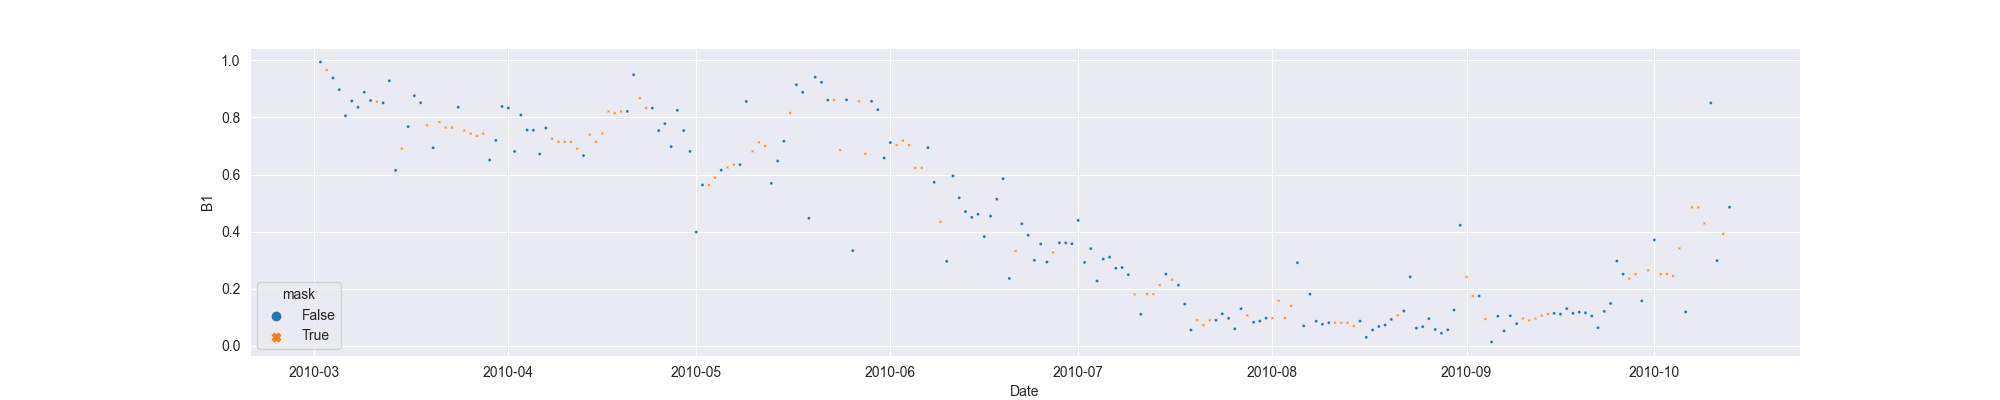

The table this chart was drawn from, first rows:
system:time_start, B1, B1_interpolate
2010-03-02, 0.994, 0.994
2010-03-03, , 0.966
2010-03-04, 0.938, 0.938
2010-03-05, 0.8972, 0.8972
2010-03-06, 0.8054, 0.8054
2010-03-07, 0.8574, 0.8574
2010-03-08, 0.8357, 0.8357
2010-03-09, 0.8882, 0.8882
2010-03-10, 0.8591, 0.8591
2010-03-11, , 0.855
2010-03-12, 0.851, 0.851
2010-03-13, 0.9283, 0.9283
2010-03-14, 0.6146, 0.6146
2010-03-15, , 0.6912
2010-03-16, 0.7678, 0.7678
2010-03-17, 0.876, 0.876
2010-03-18, 0.8513, 0.8513
2010-03-19, , 0.7724
2010-03-20, 0.6935, 0.6935
2010-03-21, , 0.7836
2010-03-22, , 0.7647
2010-03-23, , 0.7647
2010-03-24, 0.8358, 0.8358
2010-03-25, , 0.754
2010-03-26, , 0.7432
2010-03-27, , 0.7354
2010-03-28, , 0.7432
2010-03-29, 0.6506, 0.6506
2010-03-30, 0.7197, 0.7197
2010-03-31, 0.8382, 0.8382
2010-04-01, 0.8328, 0.8328
2010-04-02, 0.6808, 0.6808
2010-04-03, 0.8081, 0.8081
2010-04-04, 0.756, 0.756
2010-04-05, 0.7551, 0.7551
2010-04-06, 0.6717, 0.6717
2010-04-07, 0.7628, 0.7628
2010-04-08, , 0.7254
2010-04-09, , 0.7145
2010-04-10, , 0.7145
2010-04-11, , 0.7145
2010-04-12, , 0.6903
2010-04-13, 0.6662, 0.6662
2010-04-14, , 0.74
2010-04-15, , 0.7145
2010-04-16, , 0.7436
2010-04-17, , 0.821
2010-04-18, , 0.8145
2010-04-19, , 0.821
2010-04-20, 0.821, 0.821
2010-04-21, 0.9492, 0.9492
2010-04-22, , 0.8676
2010-04-23, , 0.8327
2010-04-24, 0.8327, 0.8327
2010-04-25, 0.7539, 0.7539
2010-04-26, 0.7782, 0.7782
2010-04-27, 0.6979, 0.6979
2010-04-28, 0.8248, 0.8248
2010-04-29, 0.7541, 0.7541
2010-04-30, 0.6809, 0.6809
... 166 more rows
